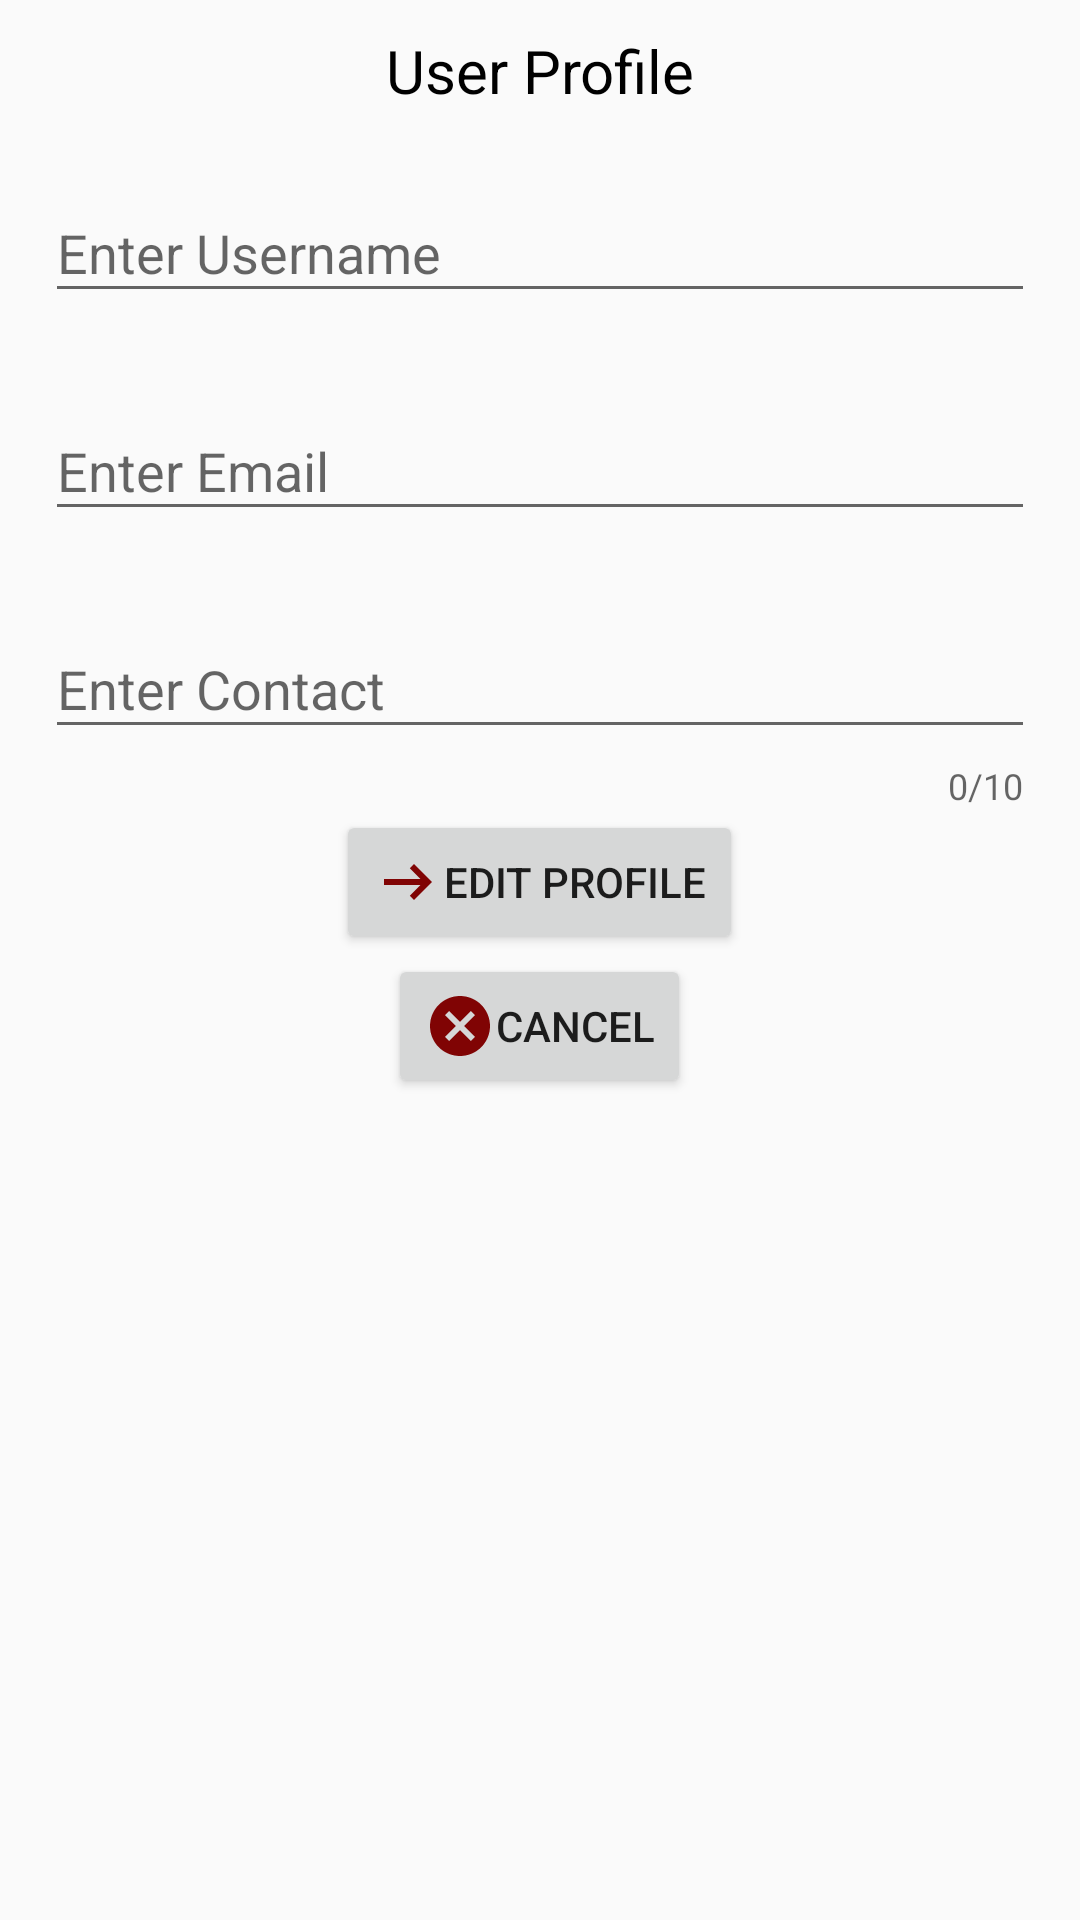

Android layout source for this screen:
<!-- AndroidManifest.xml: application theme Theme.AP_TYBCA_SEM6 -->
<!-- res/layout/activity_profile.xml -->
<?xml version="1.0" encoding="utf-8"?>
<RelativeLayout xmlns:android="http://schemas.android.com/apk/res/android"
    xmlns:app="http://schemas.android.com/apk/res-auto"
    xmlns:tools="http://schemas.android.com/tools"
    android:id="@+id/main"
    android:layout_width="match_parent"
    android:layout_height="match_parent"
    android:theme="@style/Base.Theme.AP_TYBCA_SEM6"
    tools:context=".profile">
    <TextView
        android:id="@+id/profile_tv_header"
        android:layout_width="match_parent"
        android:layout_height="wrap_content"
        android:text="User Profile"
        android:textAlignment="center"
        android:textSize="20dp"
        android:layout_marginTop="10dp"
        android:textColor="@color/black"
        />
    <LinearLayout
        android:id="@+id/profile_ll_viewProfile"
        android:layout_below="@id/profile_tv_header"
        android:layout_width="match_parent"
        android:layout_height="wrap_content"
        android:layout_marginTop="10dp"
        android:visibility="gone"
        android:orientation="vertical">
        <TableLayout
            android:id="@+id/table_profile"
            android:layout_width="match_parent"
            android:layout_height="wrap_content"
            android:background="@drawable/table_background"
            android:padding="16dp"
            android:stretchColumns="1">
            
            <TableRow
                android:layout_width="match_parent"
                android:layout_height="wrap_content"
                android:padding="12dp">
                <TextView
                    android:id="@+id/profile_label_tv_username"
                    android:layout_width="wrap_content"
                    android:layout_height="wrap_content"
                    android:text="Username"
                    android:textColor="#666666"
                    android:textSize="16sp"
                    android:textStyle="bold" />
                <TextView
                    android:id="@+id/profile_value_tv_username"
                    android:layout_width="0dp"
                    android:layout_height="wrap_content"
                    android:layout_weight="1"
                    android:paddingStart="24dp"
                    android:text="Username"
                    android:textSize="16sp" />
            </TableRow>
            
            <View
                android:layout_width="match_parent"
                android:layout_height="1dp"
                android:background="#E0E0E0" />
            
            <TableRow
                android:layout_width="match_parent"
                android:layout_height="wrap_content"
                android:padding="12dp">
                <TextView
                    android:id="@+id/profile_label_tv_email"
                    android:layout_width="wrap_content"
                    android:layout_height="wrap_content"
                    android:text="Email"
                    android:textColor="#666666"
                    android:textSize="16sp"
                    android:textStyle="bold" />
                <TextView
                    android:id="@+id/profile_value_tv_email"
                    android:layout_width="0dp"
                    android:layout_height="wrap_content"
                    android:layout_weight="1"
                    android:paddingStart="24dp"
                    android:text="example@example.com"
                    android:textSize="16sp" />
            </TableRow>
            
            <View
                android:layout_width="match_parent"
                android:layout_height="1dp"
                android:background="#E0E0E0" />
            
            <TableRow
                android:layout_width="match_parent"
                android:layout_height="wrap_content"
                android:padding="12dp">

                <TextView
                    android:id="@+id/profile_label_tv_contact"
                    android:layout_width="wrap_content"
                    android:layout_height="wrap_content"
                    android:text="Contact"
                    android:textColor="#666666"
                    android:textSize="16sp"
                    android:textStyle="bold" />

                <TextView
                    android:id="@+id/profile_value_tv_contact"
                    android:layout_width="0dp"
                    android:layout_height="wrap_content"
                    android:layout_weight="1"
                    android:paddingStart="24dp"
                    android:text="+91 000 000 000 0"
                    android:textSize="16sp" />

            </TableRow>
        </TableLayout>
        <Button
            android:id="@+id/profile_btn_showEditSection"
            android:layout_width="wrap_content"
            android:layout_height="wrap_content"
            android:text="Edit Data"
            android:layout_gravity="center"
            android:onClick="showProfileEditSection"
            />
    </LinearLayout>
    <LinearLayout
        android:id="@+id/profile_ll_editProfile"
        android:layout_width="match_parent"
        android:layout_height="wrap_content"
        android:orientation="vertical"
        android:layout_marginTop="10dp"
        android:background="@drawable/table_background"
        android:layout_below="@id/profile_tv_header"
        android:padding="5dp"
        android:layout_margin="10dp"
        android:visibility="visible"
        >
        <com.google.android.material.textfield.TextInputLayout
            android:id="@+id/profile_etl_username"
            android:layout_width="match_parent"
            android:layout_height="wrap_content"
            app:errorEnabled="true">
            <com.google.android.material.textfield.TextInputEditText
                android:id="@+id/profile_et_username"
                android:layout_width="match_parent"
                android:layout_height="wrap_content"
                android:hint="@string/enterUsername"
                android:inputType="text" />
        </com.google.android.material.textfield.TextInputLayout>
        <com.google.android.material.textfield.TextInputLayout
            android:id="@+id/profile_etl_email"
            android:layout_width="match_parent"
            android:layout_height="wrap_content"
            app:errorEnabled="true">
            <com.google.android.material.textfield.TextInputEditText
                android:id="@+id/profile_et_email"
                android:layout_width="match_parent"
                android:layout_height="wrap_content"
                android:hint="@string/enterEmail"
                android:inputType="textEmailAddress" />
        </com.google.android.material.textfield.TextInputLayout>
        <com.google.android.material.textfield.TextInputLayout
            android:id="@+id/profile_etl_contact"
            android:layout_width="match_parent"
            android:layout_height="wrap_content"
            app:errorEnabled="true"
            app:counterMaxLength="10"
            app:counterEnabled="true">
            <com.google.android.material.textfield.TextInputEditText
                android:id="@+id/profile_et_contact"
                android:layout_width="match_parent"
                android:layout_height="wrap_content"
                android:hint="@string/enterContact"
                android:maxLength="10"
                android:inputType="number" />
        </com.google.android.material.textfield.TextInputLayout>
        <Button
            android:id="@+id/profile_btn_editProfile"
            android:layout_width="wrap_content"
            android:layout_height="wrap_content"
            android:layout_below="@id/newregistration_etl_contact"
            android:layout_gravity="center"
            android:drawableLeft="@drawable/edit_icon"
            android:text="Edit Profile"
            android:onClick="btnEditProfile"
            />
        <Button
            android:id="@+id/profile_btn_cancelEditSection"
            android:layout_width="wrap_content"
            android:layout_height="wrap_content"
            android:layout_below="@id/newregistration_etl_contact"
            android:layout_gravity="center"
            android:drawableLeft="@drawable/error_icon"
            android:text="Cancel"
            android:onClick="btnCancelEditSection"
            />
    </LinearLayout>

</RelativeLayout>
<!-- resources referenced by this layout -->
<resources>
  <color name="black">#FF000000</color>
  <!-- drawable edit_icon (drawable) -->
  <vector xmlns:android="http://schemas.android.com/apk/res/android" android:autoMirrored="true" android:height="24dp" android:tint="#800404" android:viewportHeight="960" android:viewportWidth="960" android:width="24dp">
        
      <path android:fillColor="@android:color/white" android:pathData="M560,720L504,662L646,520L160,520L160,440L646,440L504,298L560,240L800,480L560,720Z"/>
      
  </vector>
  <!-- drawable error_icon (drawable) -->
  <vector xmlns:android="http://schemas.android.com/apk/res/android" android:height="24dp" android:tint="#800404" android:viewportHeight="24" android:viewportWidth="24" android:width="24dp">
        
      <path android:fillColor="@android:color/white" android:pathData="M12,2C6.47,2 2,6.47 2,12s4.47,10 10,10 10,-4.47 10,-10S17.53,2 12,2zM17,15.59L15.59,17 12,13.41 8.41,17 7,15.59 10.59,12 7,8.41 8.41,7 12,10.59 15.59,7 17,8.41 13.41,12 17,15.59z"/>
      
  </vector>
  <string name="enterContact">Enter Contact</string>
  <string name="enterEmail">Enter Email</string>
  <string name="enterUsername">Enter Username</string>
  <style name="Base.Theme.AP_TYBCA_SEM6" parent="Theme.AppCompat.DayNight.DarkActionBar">
          
          <item name="colorPrimary">@android:color/holo_green_light</item>
      </style>
  <style name="Theme.AP_TYBCA_SEM6" parent="Base.Theme.AP_TYBCA_SEM6" />
</resources>
